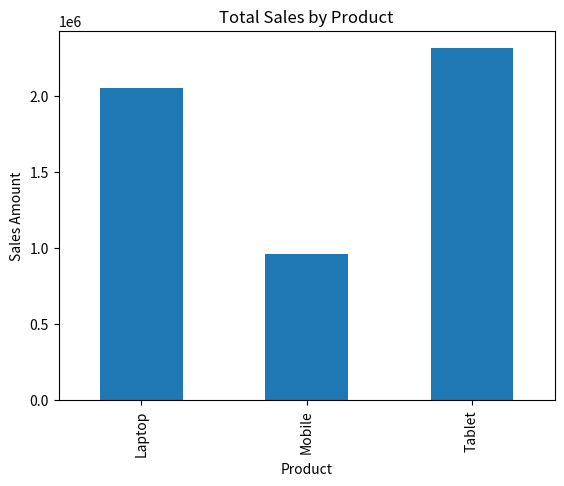
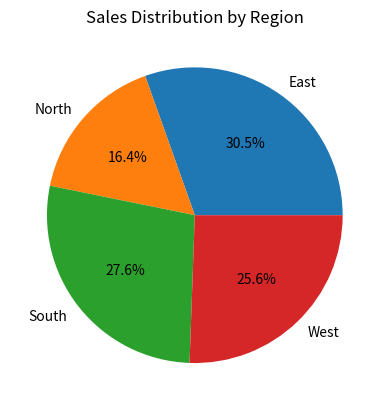
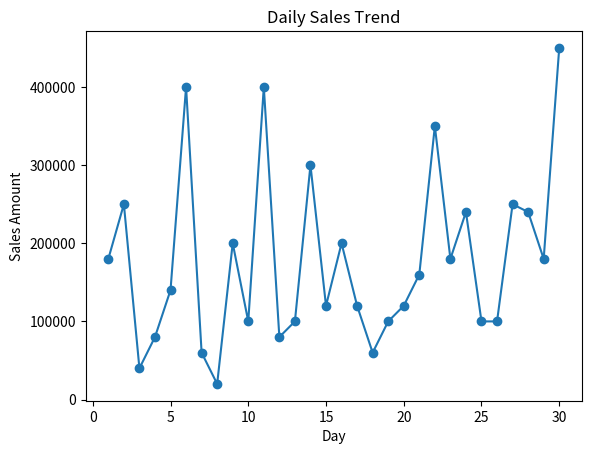

Here is the Python script that generated these plots, in order:
import numpy as np
import pandas as pd
import matplotlib.pyplot as plt

print("Program started")
np.random.seed(42) 

products = ["Laptop", "Mobile", "Tablet"]
regions = ["North", "South", "East", "West"]

num_records = 30

data = {
    "Day": np.arange(1, num_records + 1),
    "Product": np.random.choice(products, num_records),
    "Region": np.random.choice(regions, num_records),
    "Quantity": np.random.randint(1, 10, num_records),
    "Price": np.random.choice([20000, 30000, 50000], num_records)
}

df = pd.DataFrame(data)

df["Total_Sales"] = np.multiply(df["Quantity"], df["Price"])

print("\n--- SALES DATA ---")
print(df.head())

product_sales = df.groupby("Product")["Total_Sales"].sum()

region_sales = df.groupby("Region")["Total_Sales"].sum()

daily_sales = df.groupby("Day")["Total_Sales"].sum()

plt.figure()
product_sales.plot(kind="bar")
plt.title("Total Sales by Product")
plt.xlabel("Product")
plt.ylabel("Sales Amount")
plt.show()

plt.figure()
region_sales.plot(kind="pie", autopct="%1.1f%%")
plt.title("Sales Distribution by Region")
plt.ylabel("")
plt.show()

plt.figure()
plt.plot(daily_sales.index, daily_sales.values, marker='o')
plt.title("Daily Sales Trend")
plt.xlabel("Day")
plt.ylabel("Sales Amount")
plt.show()
print("\nProgram finished successfully")
input("Press Enter to exit...")


